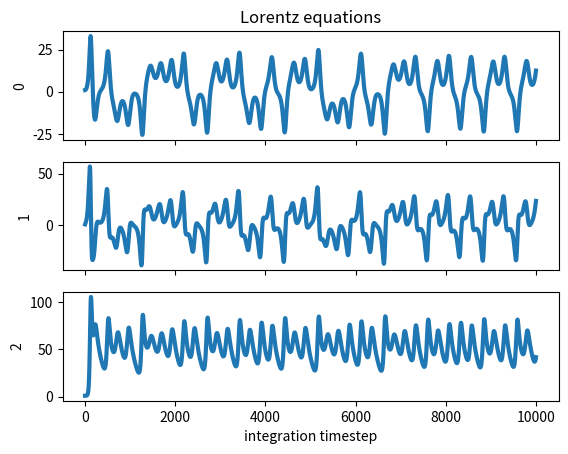
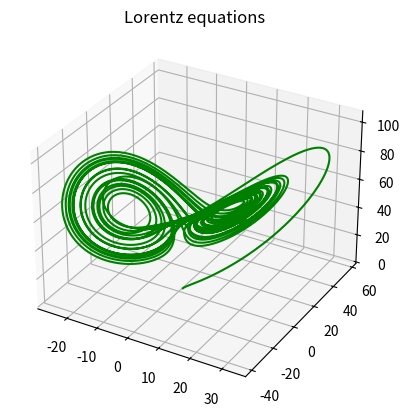

Source code (Python) for these figures, in order: (Note: this script raises an exception after producing the figures.)
# -*- coding: utf-8 -*-
"""
Created on Tue Oct 11 12:03:24 2016

[redacted]
"""

import numpy as np
import matplotlib.pyplot as plt
from mpl_toolkits.mplot3d import Axes3D
import scipy.integrate
import numpy.random
import time

def dfunc(state ,t0, sigma=10.0, beta=8/3.0, rho=58.0):
    x, y, z = state
    return np.array([ sigma*(y-x), x*(rho-z)-y, x*y-beta*z])
    
#pdflush, pdfile = pdfig_init('-lorentz')
    
result = scipy.integrate.odeint( dfunc, [1.0, 1.0, 1.0], np.linspace(0.0, 20.0, 9999) )
result = result.T
    
    
fig, axes = plt.subplots(3, sharex=True)
for indx in [0,1,2]:
    axes[indx].plot( result[indx,:], lw=3 )
    axes[indx].set_ylabel(str(indx))
axes[0].set_title('Lorentz equations') 
axes[-1].set_xlabel('integration timestep')


fig, axes = plt.subplots(1, subplot_kw=dict(projection='3d'))
pline = axes.plot( result[0,:], result[1,:], result[2,:], 'g-' )
psym = axes.plot( [result[0,-1]], [result[1,-1]], [result[2,-1]], 'go')
plt.title('Lorentz equations') #$: $\\sigma=10$, $\\beta=8/3$, $\\rho=58$')
plt.show()

plt.ion()
for i in range(0, result.shape[1], 5):
    psym[0].set_data( result[0,i], result[1,i]) #, result[2,0:i])
    psym[0].set_3d_properties(result[2, i])
    plt.draw() #fig.canvas.renderer)
    time.sleep(0.01)# ; print(i)
    
    
def lyapunov(trajectory, origin):
    result = trajectory
    dx = result[:,origin:origin+1000].T - result[:,origin]
    dx = np.sqrt( np.sum(dx**2, axis=1) )
    return dx    
    
plt.clf()
for origin in range(5000, 8000, 750):
    plt.plot( lyapunov(result, origin) )
    
t = np.linspace(0.0, 12.0, 1500)    
r0 = result[:,5000]    
plt.clf()
ensemble = [  scipy.integrate.odeint( dfunc, r0 , t ) ]
for i in range(99):
    r1 = r0 + numpy.random.randn(3) * 1e-6 #; print(r1)
    ensemble.append( scipy.integrate.odeint( dfunc, r1 , t ) )
    
        
fig, axes = plt.subplots(1, subplot_kw=dict(projection='3d'))
for xyz in ensemble:
    pline = axes.plot( xyz[:300,0], xyz[:300,1], xyz[:300,2], 'g-' )
    pline = axes.plot( xyz[300:600,0], xyz[300:600,1], xyz[300:600,2], 'b-' )   
    pline = axes.plot( xyz[600:900,0], xyz[600:900,1], xyz[600:900,2], 'y-' )
      
        
fig, axes = plt.subplots(1, subplot_kw=dict(projection='3d'))
for xyz in ensemble:
    pline = axes.plot( xyz[600:900,0], xyz[600:900,1], xyz[600:900,2], 'y-' )
    pline = axes.plot( xyz[900:1200,0], xyz[900:1200,1], xyz[900:1200,2], 'r-' )
    pline = axes.plot( xyz[1200:,0], xyz[1200:,1], xyz[1200:,2], 'm-' )

plt.clf()    
xyz0 = ensemble[0]    
for xyz in ensemble:
    dxyz = xyz - xyz0
    plt.plot( np.sqrt( np.sum(dxyz**2, axis=1) ) )
    
plt.yscale('log')    